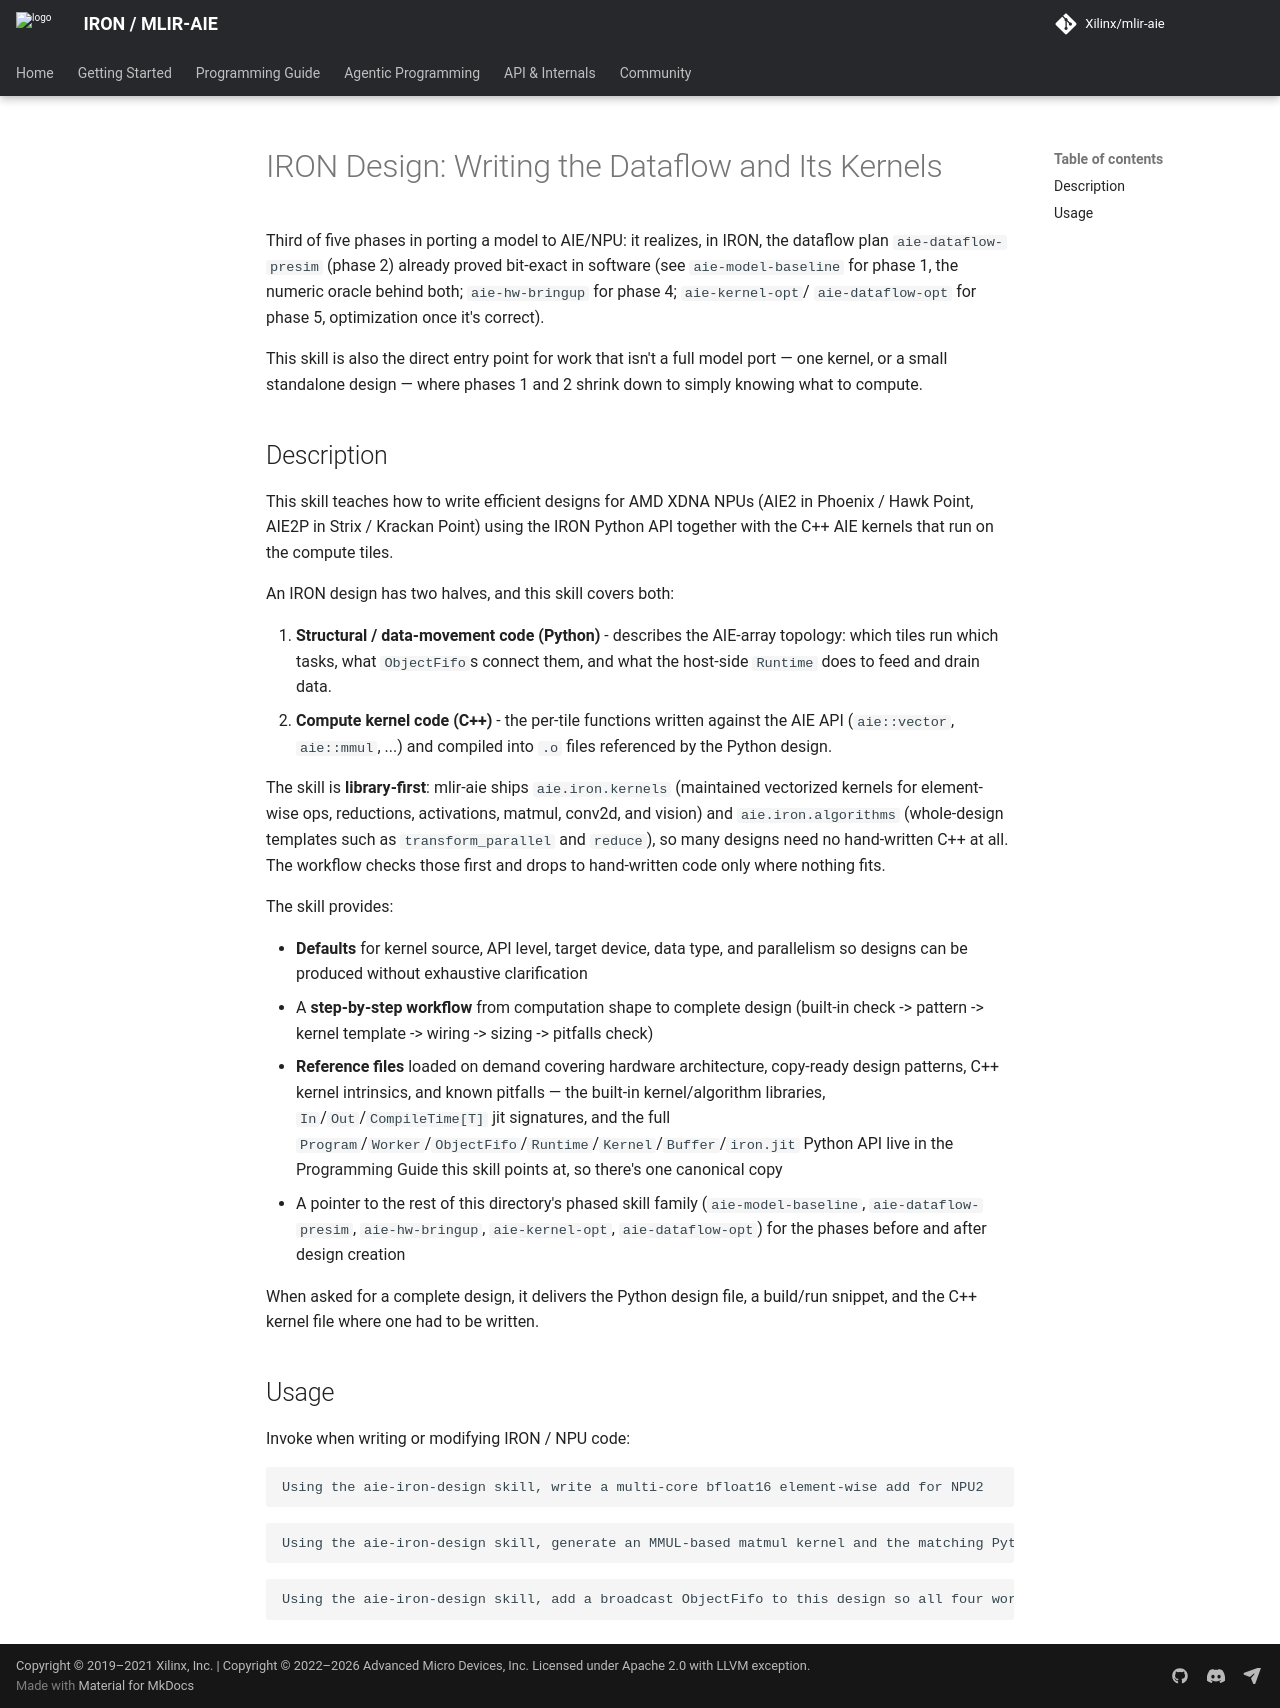

repository: Xilinx/mlir-aie · page: 1.4.5/skills/aie-iron-design/index.html · generator: mkdocs

<!--
Copyright (C) 2026 Advanced Micro Devices, Inc.
SPDX-License-Identifier: Apache-2.0 WITH LLVM-exception
-->

# IRON Design: Writing the Dataflow and Its Kernels

Third of five phases in porting a model to AIE/NPU: it realizes, in IRON, the dataflow plan
`aie-dataflow-presim` (phase 2) already proved bit-exact in software (see `aie-model-baseline`
for phase 1, the numeric oracle behind both; `aie-hw-bringup` for phase 4; `aie-kernel-opt`/
`aie-dataflow-opt` for phase 5, optimization once it's correct).

This skill is also the direct entry point for work that isn't a full model port — one kernel,
or a small standalone design — where phases 1 and 2 shrink down to simply knowing what to
compute.

## Description

This skill teaches how to write efficient designs for AMD XDNA NPUs (AIE2 in Phoenix / Hawk Point, AIE2P in Strix / Krackan Point) using the IRON Python API together with the C++ AIE kernels that run on the compute tiles.

An IRON design has two halves, and this skill covers both:

1. **Structural / data-movement code (Python)** - describes the AIE-array topology: which tiles run which tasks, what `ObjectFifo`s connect them, and what the host-side `Runtime` does to feed and drain data.
2. **Compute kernel code (C++)** - the per-tile functions written against the AIE API (`aie::vector`, `aie::mmul`, ...) and compiled into `.o` files referenced by the Python design.

The skill is **library-first**: mlir-aie ships `aie.iron.kernels` (maintained vectorized kernels for element-wise ops, reductions, activations, matmul, conv2d, and vision) and `aie.iron.algorithms` (whole-design templates such as `transform_parallel` and `reduce`), so many designs need no hand-written C++ at all. The workflow checks those first and drops to hand-written code only where nothing fits.

The skill provides:

- **Defaults** for kernel source, API level, target device, data type, and parallelism so designs can be produced without exhaustive clarification
- A **step-by-step workflow** from computation shape to complete design (built-in check -> pattern -> kernel template -> wiring -> sizing -> pitfalls check)
- **Reference files** loaded on demand covering hardware architecture, copy-ready design patterns, C++ kernel intrinsics, and known pitfalls — the built-in kernel/algorithm libraries, `In`/`Out`/`CompileTime[T]` jit signatures, and the full `Program`/`Worker`/`ObjectFifo`/`Runtime`/`Kernel`/`Buffer`/`iron.jit` Python API live in the [Programming Guide](../../programming_guide/) this skill points at, so there's one canonical copy
- A pointer to the rest of this directory's phased skill family (`aie-model-baseline`, `aie-dataflow-presim`, `aie-hw-bringup`, `aie-kernel-opt`, `aie-dataflow-opt`) for the phases before and after design creation

When asked for a complete design, it delivers the Python design file, a build/run snippet, and the C++ kernel file where one had to be written.

## Usage

Invoke when writing or modifying IRON / NPU code:

```text
Using the aie-iron-design skill, write a multi-core bfloat16 element-wise add for NPU2
```

```text
Using the aie-iron-design skill, generate an MMUL-based matmul kernel and the matching Python design
```

```text
Using the aie-iron-design skill, add a broadcast ObjectFifo to this design so all four workers see the same weights
```
